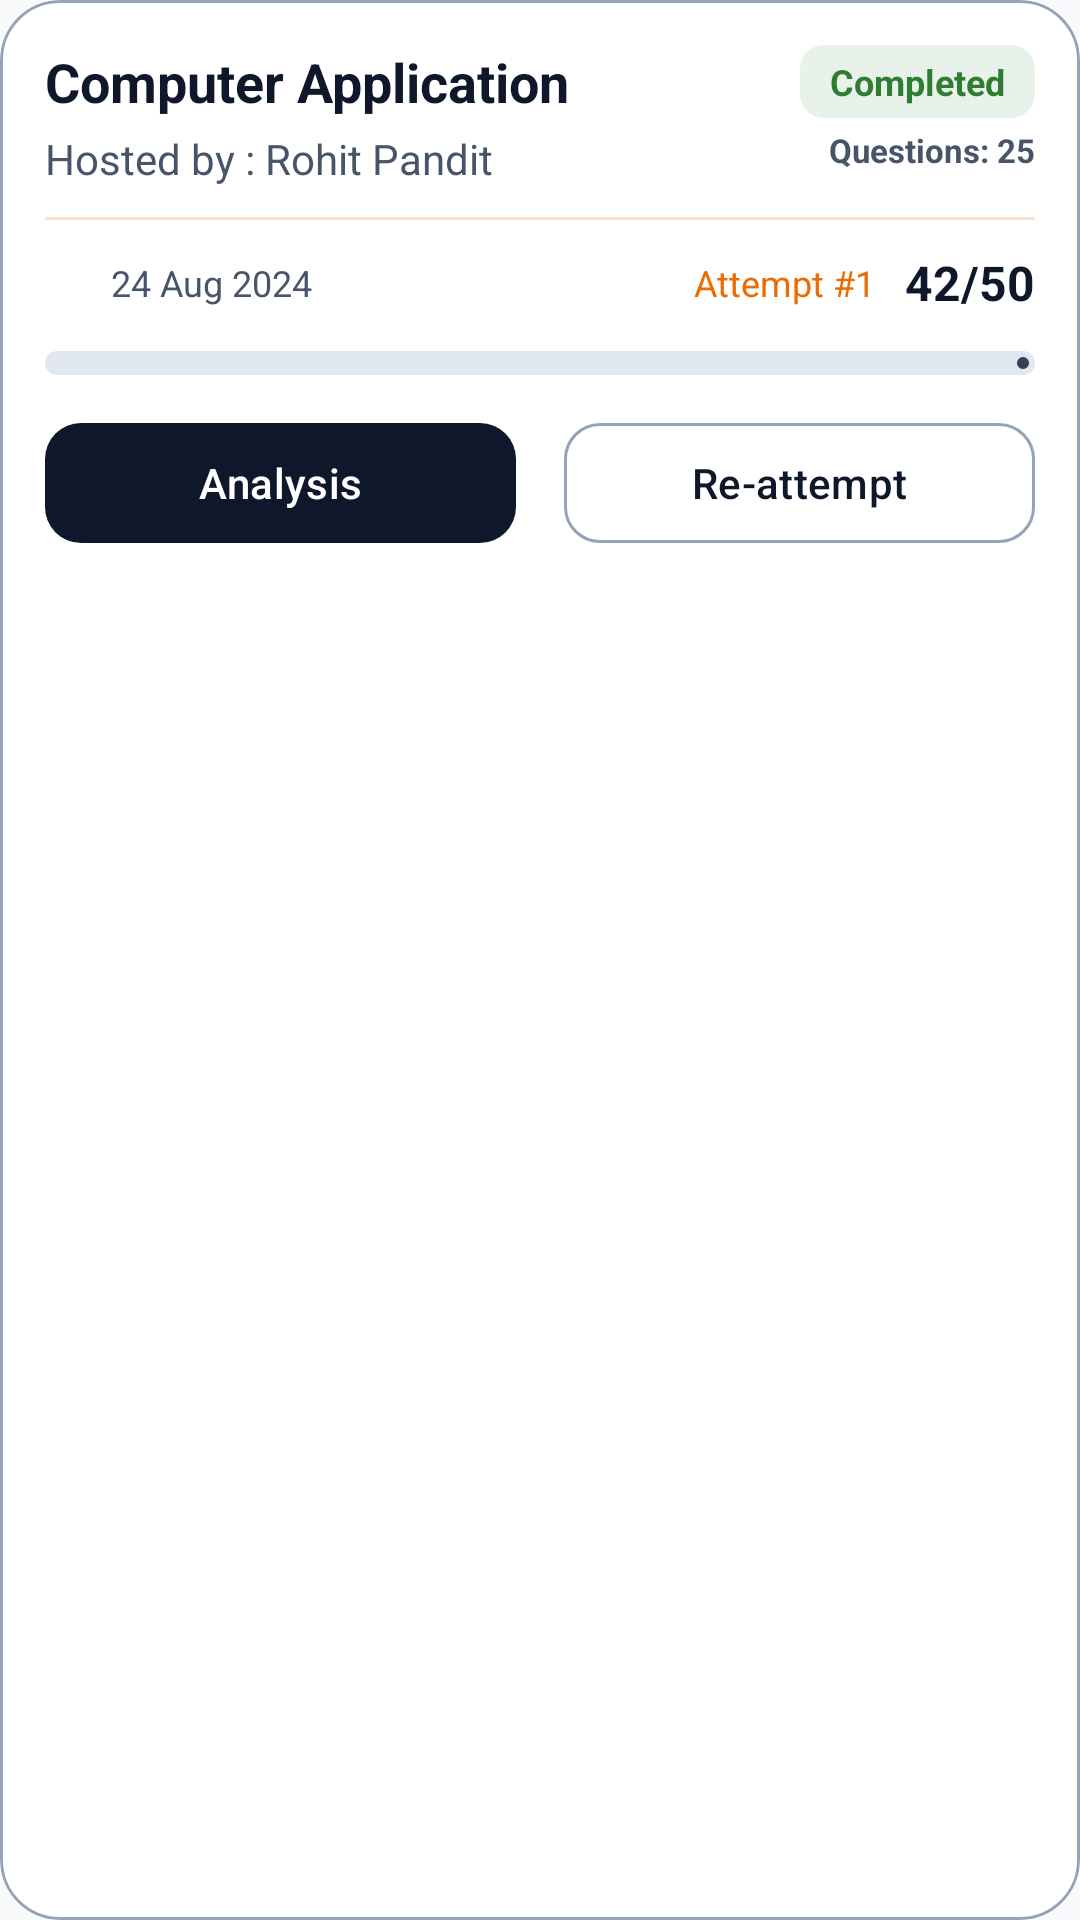

The Android layout XML behind this screen, and the referenced resources:
<!-- AndroidManifest.xml: application theme Theme.TestMaster -->
<!-- res/layout/layout_exam_history.xml -->
<?xml version="1.0" encoding="utf-8"?>
<com.google.android.material.card.MaterialCardView xmlns:android="http://schemas.android.com/apk/res/android"
    xmlns:app="http://schemas.android.com/apk/res-auto"
    xmlns:tools="http://schemas.android.com/tools"
    android:layout_width="match_parent"
    android:layout_height="wrap_content"
    android:layout_marginVertical="8dp"
    app:cardBackgroundColor="@color/surface"
    app:cardCornerRadius="20dp"
    app:cardElevation="0dp"
    app:strokeColor="@color/outline"
    app:strokeWidth="1dp">

    <LinearLayout
        android:layout_width="match_parent"
        android:layout_height="wrap_content"
        android:orientation="vertical"
        android:padding="15dp">

        <LinearLayout
            android:layout_width="match_parent"
            android:layout_height="wrap_content"
            android:gravity="center_vertical">

            <TextView
                android:id="@+id/subject_name"
                android:layout_width="wrap_content"
                android:layout_height="wrap_content"
                android:layout_alignParentStart="true"
                android:layout_toStartOf="@+id/exam_status"
                android:ellipsize="end"
                android:maxLines="2"
                android:layout_weight="1"
                android:text="Computer Application"
                android:textColor="@color/onSurface"
                android:textSize="18sp"
                android:textStyle="bold" />

            <TextView
                android:id="@+id/exam_status"
                android:layout_width="wrap_content"
                android:layout_height="wrap_content"
                android:layout_alignParentEnd="true"
                android:background="@drawable/bg_status_badge"
                android:paddingHorizontal="10dp"
                android:paddingVertical="4dp"
                android:text="Completed"
                android:layout_gravity="end"
                android:backgroundTint="@color/green_bg"
                android:textColor="@color/greentint"
                android:textSize="12sp"
                android:textStyle="bold" />
        </LinearLayout>
<LinearLayout
    android:layout_width="match_parent"
    android:layout_height="wrap_content">
        <TextView
            android:id="@+id/hosted_by"
            android:layout_width="wrap_content"
            android:layout_height="wrap_content"
            android:layout_marginTop="4dp"
            android:layout_weight="1"
            android:text="Hosted by : Rohit Pandit"
            android:singleLine="true"
            android:paddingEnd="5dp"
            android:textColor="@color/onSurfaceVariant"
            android:textSize="14sp" />
        <TextView
            android:id="@+id/tv_total_questions"
            android:layout_width="wrap_content"
            android:layout_height="wrap_content"
            android:text="Questions: 25"
            android:textColor="@color/onSurfaceVariant"
            android:textSize="11sp"
            android:textStyle="bold" />
    </LinearLayout>

        <View
            android:layout_width="match_parent"
            android:layout_height="1dp"
            android:layout_marginVertical="10dp"
            android:alpha="0.2"
            android:background="@color/orangetint" />

        <LinearLayout
            android:layout_width="match_parent"
            android:layout_height="wrap_content"
            android:gravity="center_vertical"
            android:orientation="horizontal">

            <ImageView
                android:layout_width="16dp"
                android:layout_height="16dp"
                android:src="@drawable/baseline_history_24"
                app:tint="@color/orangetint" />

            <TextView
                android:id="@+id/attempt_date"
                android:layout_width="wrap_content"
                android:layout_height="wrap_content"
                android:layout_marginStart="6dp"
                android:text="24 Aug 2024"
                android:textColor="@color/onSurfaceVariant"
                android:textSize="12sp" />

            <View
                android:layout_width="0dp"
                android:layout_height="0dp"
                android:layout_weight="1" />

            <TextView
                android:id="@+id/no_of_attempt"
                android:layout_width="wrap_content"
                android:layout_height="wrap_content"
                android:layout_marginEnd="10dp"
                android:text="Attempt #1"
                android:textColor="@color/orangetint"
                android:textSize="12sp" />

            <TextView
                android:id="@+id/tv_exam_mark"
                android:layout_width="wrap_content"
                android:layout_height="wrap_content"
                android:text="42/50"
                android:textColor="@color/onSurface"
                android:textSize="16sp"
                android:textStyle="bold" />
        </LinearLayout>

        <com.google.android.material.progressindicator.LinearProgressIndicator
            android:id="@+id/pr_markScored"
            android:layout_width="match_parent"
            android:layout_height="wrap_content"
            android:layout_marginTop="12dp"
            android:progress="84"
            app:indicatorColor="@color/accent"
            app:trackColor="@color/surfaceVariant"
            app:trackCornerRadius="4dp"
            app:trackThickness="8dp" />

        
        <LinearLayout
            android:id="@+id/ll_exam_availability"
            android:layout_width="match_parent"
            android:layout_height="wrap_content"
            android:layout_marginTop="12dp"
            android:background="@drawable/box_outline"
            android:backgroundTint="@color/blue_bg"
            android:orientation="vertical"
            android:visibility="gone"
            android:padding="10dp">

            <TextView
                android:id="@+id/tv_availability_range"
                android:layout_width="match_parent"
                android:layout_height="wrap_content"
                android:text="Available: 24/08/2024 (10:00 AM) - 25/08/2024 (10:00 AM)"
                android:textColor="@color/bluetint"
                android:textSize="11sp"
                android:textStyle="bold"
                android:visibility="gone" />

            <LinearLayout
                android:layout_width="match_parent"
                android:layout_height="wrap_content"
                android:layout_marginTop="4dp"
                android:orientation="horizontal">

                <TextView
                    android:id="@+id/tv_time_left"
                    android:layout_width="wrap_content"
                    android:layout_height="wrap_content"
                    android:text="Time Left: 2h 30m"
                    android:textColor="@color/error"
                    android:textSize="11sp"
                    android:textStyle="bold" />
            </LinearLayout>
        </LinearLayout>

        <LinearLayout
            android:layout_width="match_parent"
            android:layout_height="wrap_content"
            android:layout_marginTop="12dp"
            android:orientation="horizontal">

            <com.google.android.material.button.MaterialButton
                android:id="@+id/tv_analysis"
                style="@style/Widget.Material3.Button"
                android:layout_width="0dp"
                android:layout_height="wrap_content"
                android:layout_marginEnd="8dp"
                android:layout_weight="1"
                android:text="Analysis"
                android:textColor="@color/primary"
                app:backgroundTint="@color/onPrimary"
                app:cornerRadius="12dp" />

            <com.google.android.material.button.MaterialButton
                android:id="@+id/tv_reattempt"
                style="@style/Widget.Material3.Button.OutlinedButton"
                android:layout_width="0dp"
                android:layout_height="wrap_content"
                android:layout_marginStart="8dp"
                android:layout_weight="1"
                android:text="Re-attempt"
                android:textColor="@color/onSurface"
                app:cornerRadius="12dp"
                app:strokeColor="@color/outline" />

        </LinearLayout>

    </LinearLayout>
</com.google.android.material.card.MaterialCardView>
<!-- resources referenced by this layout -->
<resources>
  <color name="accent">#334155</color>
  <color name="blue_bg">#1A0288D1</color>
  <color name="bluetint">#0288D1</color>
  <color name="error">#DC2626</color>
  <color name="green_bg">#1A2E7D32</color>
  <color name="greentint">#2E7D32</color>
  <color name="onPrimary">#0F172A</color>
  <color name="onSurface">#0F172A</color>
  <color name="onSurfaceVariant">#475569</color>
  <color name="orangetint">#ED6C02</color>
  <color name="outline">#94A3B8</color>
  <color name="primary">#FFFFFF</color>
  <color name="surface">#FFFFFF</color>
  <color name="surfaceVariant">#E2E8F0</color>
  <!-- drawable bg_status_badge (drawable) -->
  <?xml version="1.0" encoding="utf-8"?>
  <shape xmlns:android="http://schemas.android.com/apk/res/android">
      <solid android:color="@color/success_bg" />
      <corners android:radius="8dp" />
  </shape>
  <!-- drawable box_outline (drawable) -->
  <?xml version="1.0" encoding="utf-8"?>
  <shape xmlns:android="http://schemas.android.com/apk/res/android">
      <stroke
          android:width="1dp"
          android:color="@color/gray" />
      <corners android:radius="12dp" />
      <solid android:color="@color/background" />
  </shape>
  <style name="Theme.TestMaster" parent="Base.Theme.TestMaster" />
  <color name="success_bg">#DCFCE7</color>
  <color name="gray">#E2E8F0</color>
  <color name="background">#F8FAFC</color>
  <style name="Base.Theme.TestMaster" parent="Theme.Material3.DayNight.NoActionBar">
          
          <item name="colorPrimary">@color/primary</item>
          <item name="colorOnPrimary">@color/onPrimary</item>
          <item name="colorPrimaryContainer">@color/primaryContainer</item>
          <item name="colorOnPrimaryContainer">@color/onPrimaryContainer</item>
  
          <item name="colorSecondary">@color/secondary</item>
          <item name="colorOnSecondary">@color/onSecondary</item>
          <item name="colorSecondaryContainer">@color/secondaryContainer</item>
          <item name="colorOnSecondaryContainer">@color/onSecondaryContainer</item>
  
          
          <item name="android:windowBackground">@color/background</item>
          <item name="colorSurface">@color/surface</item>
          <item name="colorOnSurface">@color/onSurface</item>
          <item name="colorSurfaceVariant">@color/surfaceVariant</item>
          <item name="colorOnSurfaceVariant">@color/onSurfaceVariant</item>
          <item name="colorOutline">@color/outline</item>
  
          
          <item name="colorError">@color/error</item>
          <item name="colorOnError">@color/onError</item>
          <item name="colorErrorContainer">@color/errorContainer</item>
          <item name="colorOnErrorContainer">@color/onErrorContainer</item>
  
          
          <item name="colorControlActivated">@color/accent</item>
  
          
          <item name="android:statusBarColor">@color/surface</item>
          <item name="android:windowLightStatusBar">true</item>
      </style>
  <color name="primaryContainer">#F1F5F9</color>
  <color name="onPrimaryContainer">#0F172A</color>
  <color name="secondary">#64748B</color>
  <color name="onSecondary">#FFFFFF</color>
  <color name="secondaryContainer">#E2E8F0</color>
  <color name="onSecondaryContainer">#0F172A</color>
  <color name="onError">#FFFFFF</color>
  <color name="errorContainer">#FEE2E2</color>
  <color name="onErrorContainer">#7F1D1D</color>
</resources>
